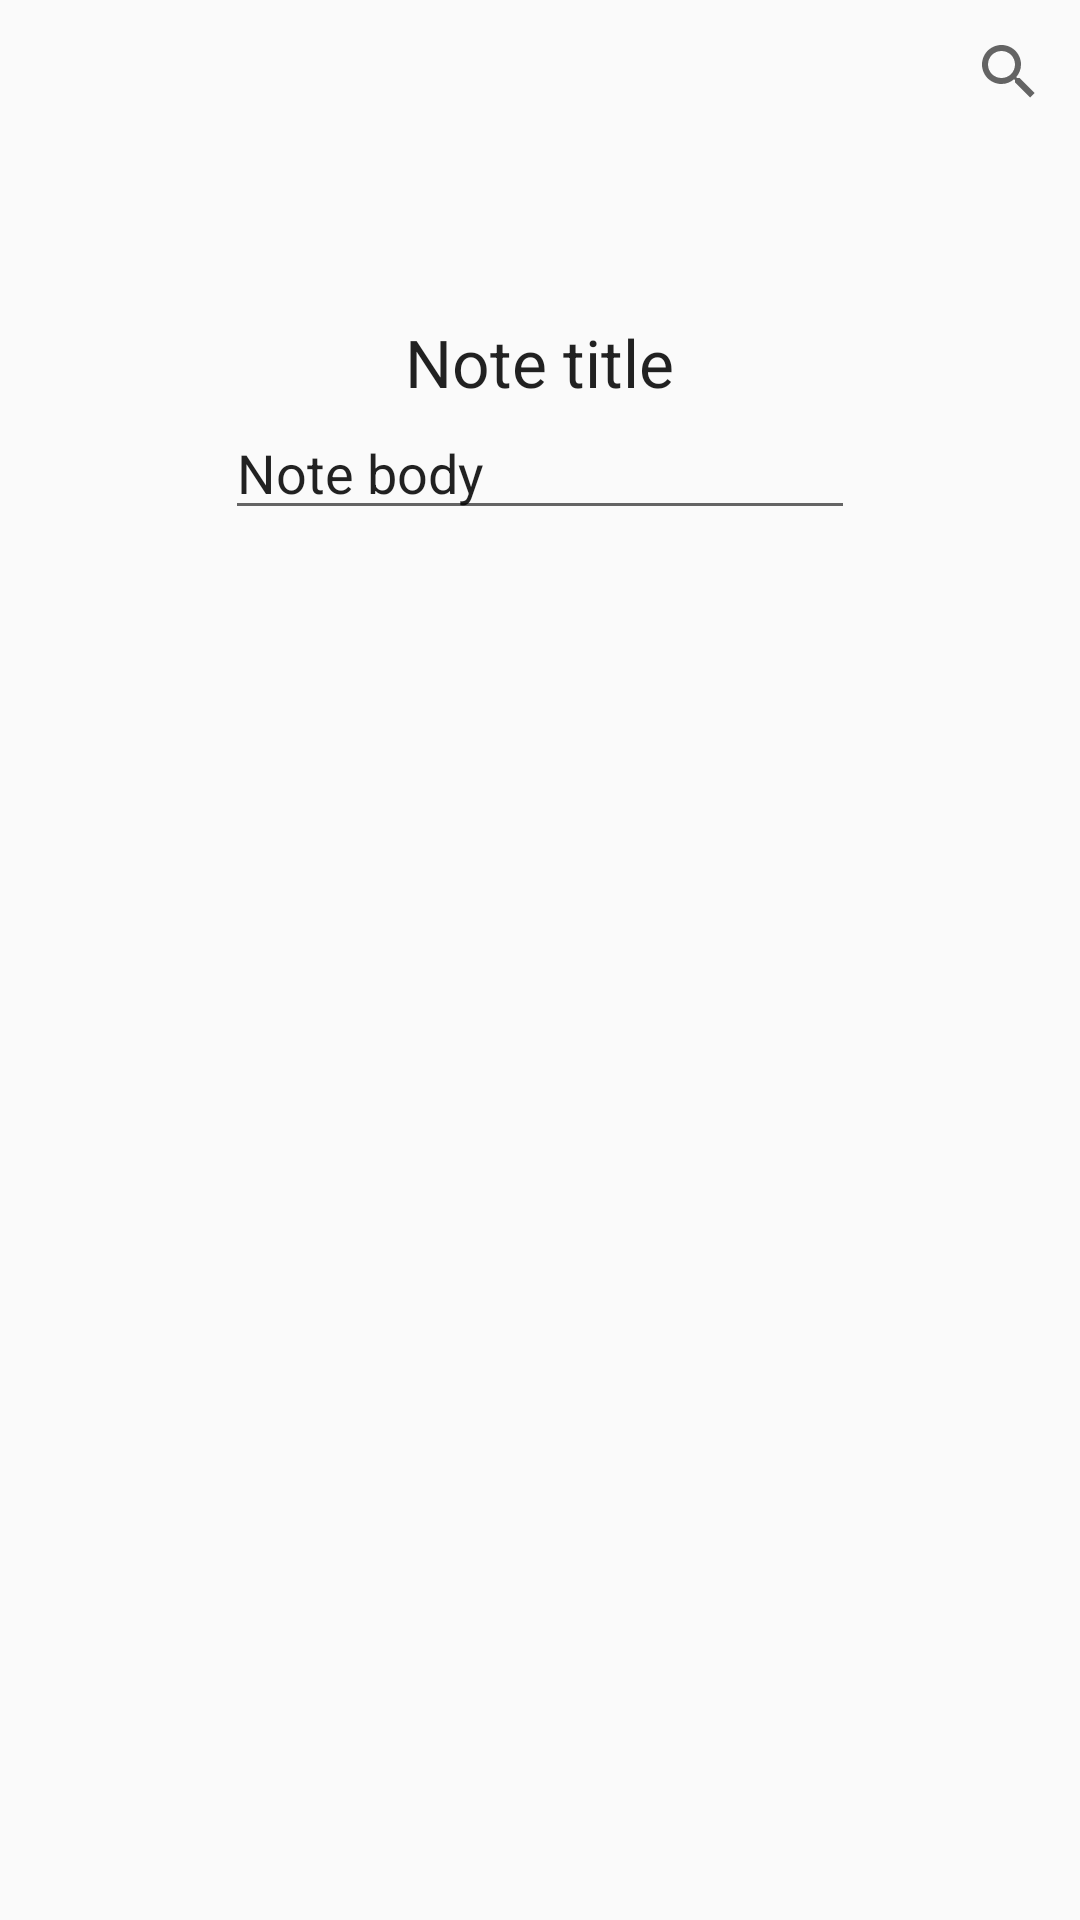

Reconstruct the res/layout file that produces this screen, plus the resources it refers to.
<!-- AndroidManifest.xml: application theme AppTheme -->
<!-- res/layout/activity_open_note.xml -->
<RelativeLayout xmlns:android="http://schemas.android.com/apk/res/android"
    xmlns:tools="http://schemas.android.com/tools" android:layout_width="match_parent"
    android:layout_height="match_parent" android:paddingLeft="@dimen/activity_horizontal_margin"
    android:paddingRight="@dimen/activity_horizontal_margin"
    android:paddingTop="@dimen/activity_vertical_margin"
    android:paddingBottom="@dimen/activity_vertical_margin" tools:context="com.view.OpenNote">

    <SearchView
        android:layout_width="wrap_content"
        android:layout_height="wrap_content"
        android:id="@+id/searchView2"
        android:layout_alignParentTop="true"
        android:layout_alignParentRight="true"
        android:layout_alignParentEnd="true" />

    <ImageView
        android:layout_width="fill_parent"
        android:layout_height="wrap_content"
        android:id="@+id/imageView"
        android:layout_below="@+id/searchView2"
        android:layout_centerHorizontal="true" />

    <TextView
        android:layout_width="wrap_content"
        android:layout_height="wrap_content"
        android:textAppearance="?android:attr/textAppearanceLarge"
        android:text="Note title"
        android:id="@+id/txtTitle"
        android:layout_below="@+id/imageView"
        android:layout_centerHorizontal="true"
        android:layout_marginTop="58dp" />

    <EditText
        android:layout_width="wrap_content"
        android:layout_height="wrap_content"
        android:inputType="textMultiLine"
        android:ems="10"
        android:id="@+id/txtContent"
        android:text="Note body"
        android:layout_below="@+id/txtTitle"
        android:layout_centerHorizontal="true" />

    <ListView
        android:layout_width="wrap_content"
        android:layout_height="wrap_content"
        android:id="@+id/listSonsNotes"
        android:layout_below="@+id/txtContent"
        android:layout_centerHorizontal="true" />

    <ListView
        android:layout_width="wrap_content"
        android:layout_height="wrap_content"
        android:id="@+id/listIncrustedNotes"
        android:layout_below="@+id/listSonsNotes"
        android:layout_centerHorizontal="true" />

</RelativeLayout>
<!-- resources referenced by this layout -->
<resources>
  <style name="AppTheme" parent="Theme.AppCompat.Light.DarkActionBar">
          <item name="android:actionBarStyle">@style/MyActionBar</item>
      </style>
  <style name="MyActionBar" parent="@android:style/Widget.Holo.Light.ActionBar">
          <item name="android:background">@color/main_color</item>
      </style>
</resources>
